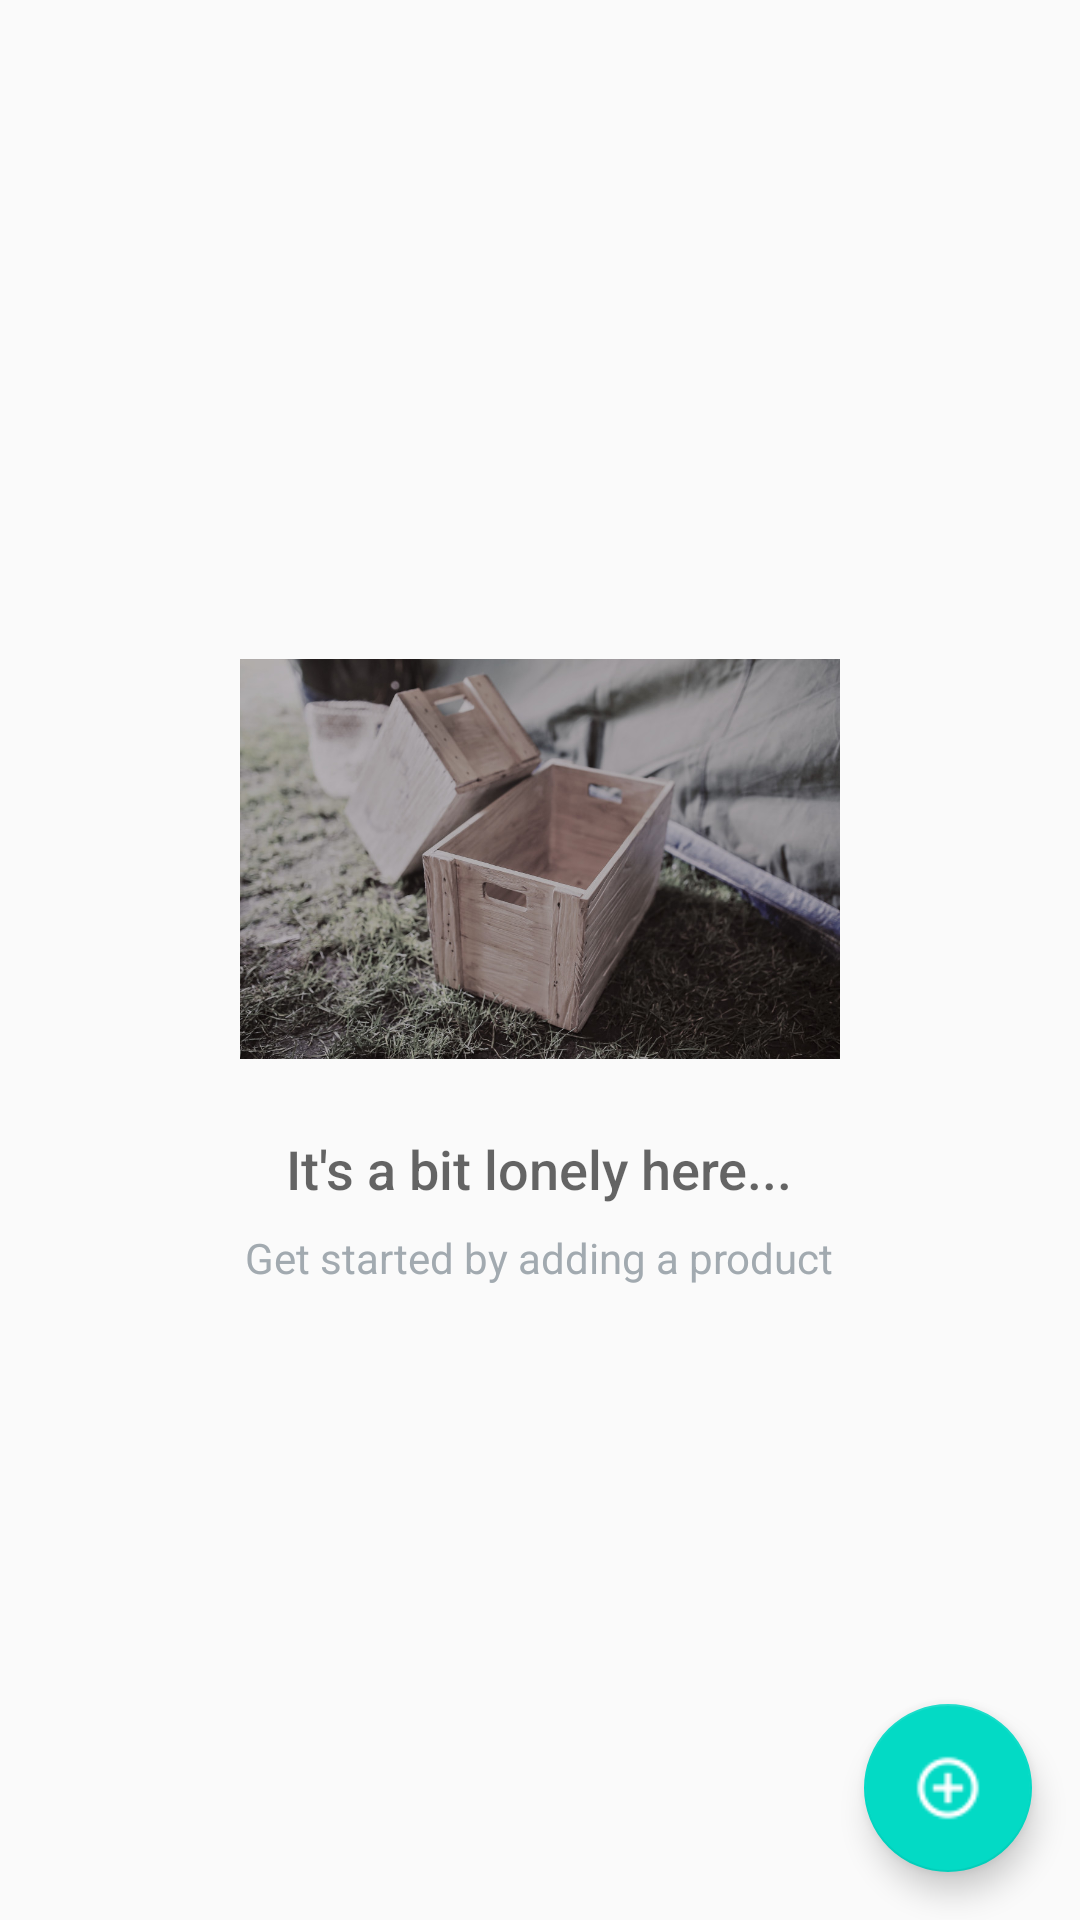

The Android layout XML behind this screen, and the referenced resources:
<!-- AndroidManifest.xml: application theme AppTheme -->
<!-- res/layout/activity_catalog.xml -->
<?xml version="1.0" encoding="utf-8"?>
<RelativeLayout xmlns:android="http://schemas.android.com/apk/res/android"
    xmlns:tools="http://schemas.android.com/tools"
    android:layout_width="match_parent"
    android:layout_height="match_parent"
    android:layout_margin="@dimen/activity_margin"
    tools:context=".CatalogActivity">

    <ListView
        android:id="@+id/inventory_list_view"
        android:layout_width="match_parent"
        android:layout_height="match_parent" />

    
    <RelativeLayout
        android:id="@+id/empty_view"
        android:layout_width="wrap_content"
        android:layout_height="wrap_content"
        android:layout_centerInParent="true">

        <ImageView
            android:id="@+id/empty_inventory_image"
            android:layout_width="200dp"
            android:layout_height="150dp"
            android:layout_centerHorizontal="true"
            android:contentDescription="@string/empty_product_list_image"
            android:src="@drawable/empty_boxes" />

        <TextView
            android:id="@+id/empty_title_text"
            style="@style/style_empty_title_text"
            android:text="@string/empty_view_title_text" />

        <TextView
            android:id="@+id/empty_subtitle_text"
            style="@style/style_empty_subtitle_text"
            android:text="@string/empty_view_subtitle_text" />
    </RelativeLayout>

    <TextView
        android:id="@+id/products_text_view"
        android:layout_width="match_parent"
        android:layout_height="match_parent"
        android:layout_margin="@dimen/activity_margin" />

    <android.support.design.widget.FloatingActionButton
        android:id="@+id/fab"
        style="@style/fab_style"
        android:src="@drawable/ic_control_point" />

</RelativeLayout>
<!-- resources referenced by this layout -->
<resources>
  <dimen name="activity_margin">16dp</dimen>
  <!-- drawable empty_boxes: png bitmap (drawable-hdpi, 622545 bytes) -->
  <!-- drawable ic_control_point: png bitmap (drawable-hdpi, 456 bytes) -->
  <string name="empty_product_list_image">Empty Product List Image</string>
  <string name="empty_view_subtitle_text">Get started by adding a product</string>
  <string name="empty_view_title_text">It\'s a bit lonely here...</string>
  <style name="fab_style">
          <item name="android:layout_width">wrap_content</item>
          <item name="android:layout_height">wrap_content</item>
          <item name="android:layout_alignParentBottom">true</item>
          <item name="android:layout_alignParentRight">true</item>
          <item name="android:layout_margin">@dimen/fab_margin</item>
      </style>
  <style name="style_empty_subtitle_text">
          <item name="android:layout_width">wrap_content</item>
          <item name="android:layout_height">wrap_content</item>
          <item name="android:layout_below">@+id/empty_title_text</item>
          <item name="android:layout_centerHorizontal">true</item>
          <item name="android:fontFamily">sans-serif</item>
          <item name="android:paddingTop">8dp</item>
          <item name="android:textAppearance">?android:textAppearanceSmall</item>
          <item name="android:textColor">#A2AAB0</item>
      </style>
  <style name="style_empty_title_text">
          <item name="android:layout_width">wrap_content</item>
          <item name="android:layout_height">wrap_content</item>
          <item name="android:layout_below">@+id/empty_inventory_image</item>
          <item name="android:layout_centerHorizontal">true</item>
          <item name="android:fontFamily">sans-serif-medium</item>
          <item name="android:paddingTop">16dp</item>
          <item name="android:textAppearance">?android:textAppearanceMedium</item>
      </style>
  <style name="AppTheme" parent="Theme.AppCompat.Light.DarkActionBar">
          
          <item name="colorPrimary">@color/colorPrimary</item>
          <item name="colorPrimaryDark">@color/colorPrimaryDark</item>
          <item name="colorAccent">@color/colorAccent</item>
      </style>
  <dimen name="fab_margin">16dp</dimen>
  <!-- not gathered from this repository: default colours our renderer supplied (Android Studio template values) -->
  <color name="colorPrimary">#FF6200EE</color>
  <color name="colorPrimaryDark">#FF3700B3</color>
  <color name="colorAccent">#FF03DAC5</color>
</resources>
